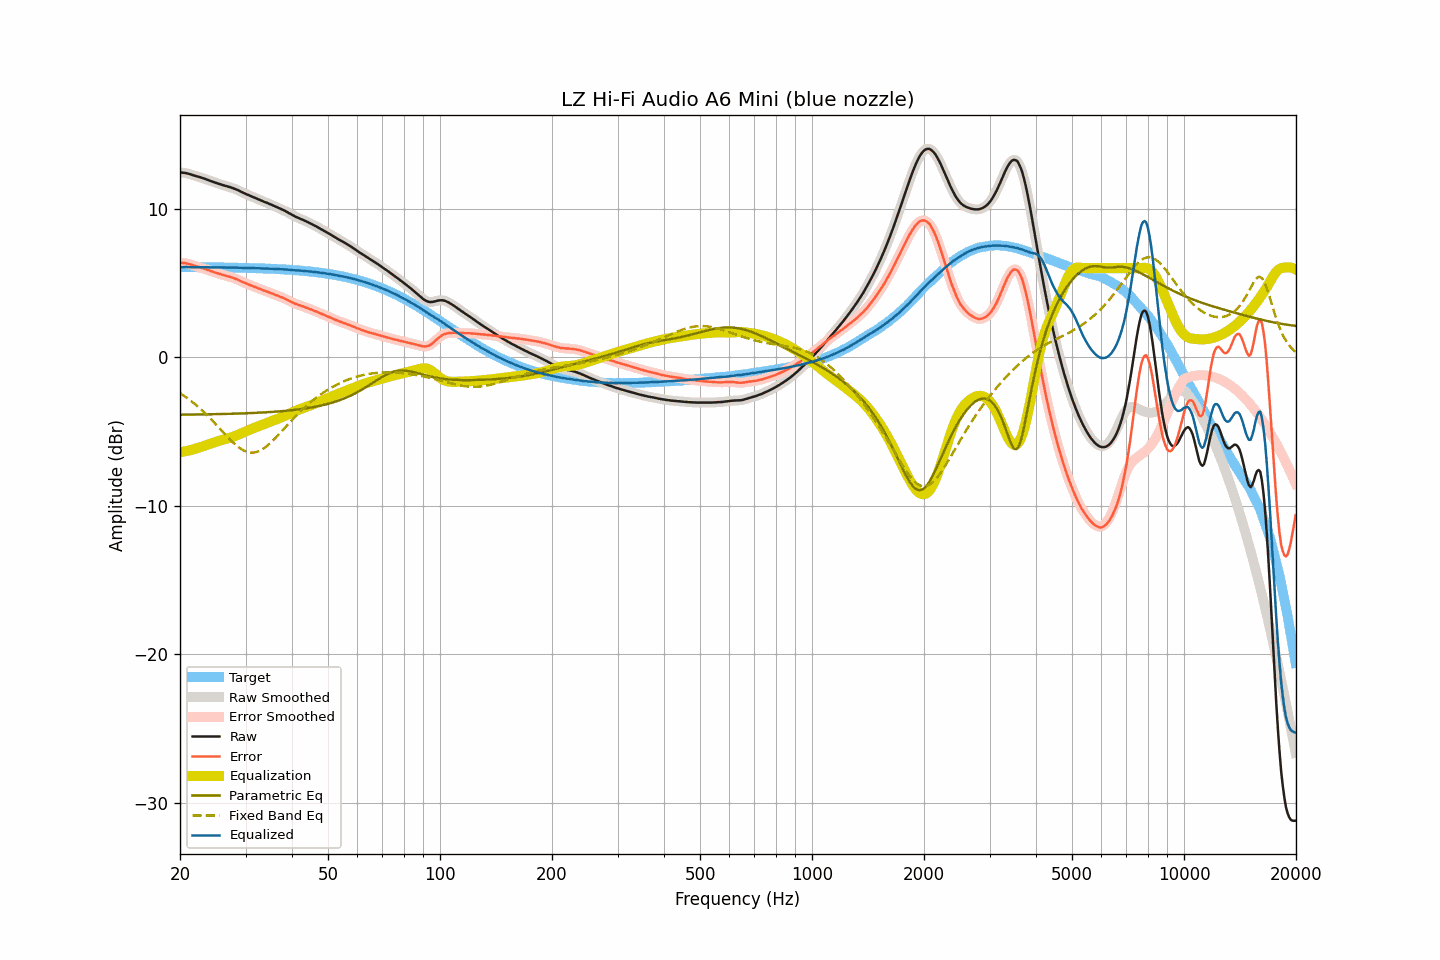

Data behind this chart, as committed beside it:
frequency, raw, smoothed, error, error_smoothed, equalization, parametric_eq, fixed_band_eq, equalized_raw, equalized_smoothed, target
20.00, 12.45, 12.45, 6.37, 6.37, -6.39, -3.87, -2.41, 6.07, 6.06, 6.08
20.20, 12.44, 12.44, 6.36, 6.37, -6.37, -3.87, -2.49, 6.07, 6.07, 6.08
20.40, 12.43, 12.43, 6.36, 6.36, -6.35, -3.86, -2.56, 6.08, 6.08, 6.08
20.61, 12.42, 12.42, 6.35, 6.34, -6.33, -3.86, -2.63, 6.09, 6.08, 6.08
20.81, 12.40, 12.40, 6.33, 6.32, -6.31, -3.86, -2.71, 6.09, 6.09, 6.07
21.02, 12.37, 12.37, 6.30, 6.30, -6.29, -3.86, -2.79, 6.08, 6.08, 6.07
21.23, 12.34, 12.34, 6.27, 6.27, -6.27, -3.86, -2.87, 6.08, 6.08, 6.07
21.44, 12.31, 12.31, 6.24, 6.24, -6.24, -3.86, -2.95, 6.07, 6.07, 6.07
21.66, 12.27, 12.27, 6.20, 6.20, -6.21, -3.86, -3.04, 6.06, 6.07, 6.07
21.87, 12.24, 12.24, 6.17, 6.17, -6.18, -3.85, -3.12, 6.07, 6.07, 6.07
22.09, 12.21, 12.21, 6.14, 6.14, -6.14, -3.85, -3.21, 6.07, 6.07, 6.07
22.31, 12.18, 12.18, 6.11, 6.11, -6.11, -3.85, -3.31, 6.07, 6.07, 6.07
22.54, 12.14, 12.14, 6.07, 6.08, -6.08, -3.85, -3.40, 6.07, 6.07, 6.07
22.76, 12.11, 12.11, 6.04, 6.04, -6.04, -3.85, -3.50, 6.07, 6.07, 6.07
22.99, 12.07, 12.07, 6.01, 6.01, -6.01, -3.85, -3.60, 6.06, 6.07, 6.07
23.22, 12.04, 12.04, 5.98, 5.97, -5.97, -3.84, -3.70, 6.07, 6.07, 6.07
23.45, 12.00, 12.00, 5.94, 5.94, -5.93, -3.84, -3.81, 6.07, 6.07, 6.06
23.69, 11.96, 11.96, 5.90, 5.90, -5.90, -3.84, -3.92, 6.07, 6.07, 6.06
23.92, 11.92, 11.92, 5.86, 5.86, -5.86, -3.84, -4.02, 6.06, 6.06, 6.06
24.16, 11.88, 11.88, 5.82, 5.82, -5.82, -3.84, -4.14, 6.06, 6.06, 6.06
24.40, 11.84, 11.84, 5.78, 5.78, -5.78, -3.83, -4.25, 6.06, 6.06, 6.06
24.65, 11.80, 11.80, 5.74, 5.74, -5.75, -3.83, -4.36, 6.06, 6.06, 6.06
24.89, 11.76, 11.76, 5.70, 5.71, -5.71, -3.83, -4.48, 6.05, 6.05, 6.06
25.14, 11.73, 11.73, 5.68, 5.67, -5.67, -3.83, -4.59, 6.06, 6.06, 6.06
25.39, 11.69, 11.69, 5.64, 5.64, -5.64, -3.83, -4.71, 6.05, 6.05, 6.05
25.65, 11.66, 11.66, 5.61, 5.61, -5.61, -3.82, -4.83, 6.06, 6.05, 6.05
25.91, 11.62, 11.62, 5.57, 5.57, -5.57, -3.82, -4.95, 6.05, 6.05, 6.05
26.16, 11.59, 11.59, 5.54, 5.54, -5.54, -3.82, -5.07, 6.05, 6.05, 6.05
26.43, 11.56, 11.56, 5.51, 5.51, -5.51, -3.81, -5.18, 6.05, 6.05, 6.05
26.69, 11.52, 11.52, 5.47, 5.48, -5.48, -3.81, -5.30, 6.04, 6.04, 6.05
26.96, 11.49, 11.49, 5.45, 5.45, -5.45, -3.81, -5.41, 6.04, 6.04, 6.04
27.23, 11.46, 11.46, 5.42, 5.42, -5.42, -3.81, -5.52, 6.04, 6.04, 6.04
27.50, 11.43, 11.43, 5.39, 5.39, -5.39, -3.80, -5.63, 6.05, 6.04, 6.04
27.77, 11.39, 11.39, 5.35, 5.35, -5.35, -3.80, -5.74, 6.04, 6.04, 6.04
28.05, 11.35, 11.35, 5.31, 5.32, -5.31, -3.80, -5.84, 6.04, 6.04, 6.04
28.33, 11.31, 11.31, 5.28, 5.27, -5.27, -3.79, -5.93, 6.04, 6.04, 6.04
28.62, 11.26, 11.26, 5.23, 5.23, -5.22, -3.79, -6.02, 6.04, 6.04, 6.03
28.90, 11.21, 11.21, 5.18, 5.18, -5.18, -3.79, -6.10, 6.03, 6.03, 6.03
29.19, 11.15, 11.15, 5.12, 5.13, -5.13, -3.78, -6.17, 6.02, 6.03, 6.03
29.48, 11.10, 11.10, 5.08, 5.08, -5.08, -3.78, -6.24, 6.02, 6.02, 6.03
29.78, 11.05, 11.05, 5.03, 5.03, -5.03, -3.77, -6.30, 6.02, 6.02, 6.02
30.08, 11.00, 11.00, 4.98, 4.98, -4.98, -3.77, -6.34, 6.02, 6.02, 6.02
30.38, 10.95, 10.96, 4.93, 4.94, -4.94, -3.77, -6.38, 6.01, 6.02, 6.02
30.68, 10.91, 10.91, 4.90, 4.89, -4.89, -3.76, -6.40, 6.02, 6.02, 6.02
30.99, 10.86, 10.86, 4.85, 4.85, -4.85, -3.76, -6.42, 6.01, 6.01, 6.01
31.30, 10.81, 10.82, 4.80, 4.81, -4.81, -3.75, -6.42, 6.01, 6.01, 6.01
31.61, 10.77, 10.77, 4.77, 4.76, -4.76, -3.75, -6.41, 6.01, 6.01, 6.01
31.93, 10.72, 10.72, 4.72, 4.72, -4.72, -3.74, -6.39, 6.00, 6.00, 6.00
32.24, 10.68, 10.68, 4.68, 4.68, -4.68, -3.74, -6.36, 6.00, 6.00, 6.00
32.57, 10.63, 10.63, 4.64, 4.64, -4.64, -3.73, -6.32, 6.00, 6.00, 6.00
32.89, 10.58, 10.58, 4.59, 4.59, -4.59, -3.73, -6.27, 5.99, 5.99, 5.99
33.22, 10.54, 10.54, 4.55, 4.55, -4.55, -3.72, -6.21, 5.99, 5.99, 5.99
33.55, 10.49, 10.49, 4.51, 4.51, -4.51, -3.71, -6.15, 5.98, 5.98, 5.98
33.89, 10.45, 10.45, 4.47, 4.47, -4.47, -3.71, -6.07, 5.98, 5.98, 5.98
34.23, 10.41, 10.41, 4.44, 4.43, -4.43, -3.70, -5.98, 5.98, 5.98, 5.98
34.57, 10.36, 10.36, 4.39, 4.39, -4.39, -3.69, -5.89, 5.97, 5.97, 5.97
34.92, 10.31, 10.32, 4.34, 4.35, -4.35, -3.69, -5.80, 5.96, 5.97, 5.97
35.27, 10.27, 10.27, 4.31, 4.30, -4.31, -3.68, -5.69, 5.97, 5.96, 5.96
35.62, 10.22, 10.22, 4.26, 4.26, -4.27, -3.67, -5.59, 5.96, 5.96, 5.96
35.97, 10.17, 10.18, 4.22, 4.22, -4.22, -3.66, -5.48, 5.95, 5.95, 5.95
... 635 more rows
